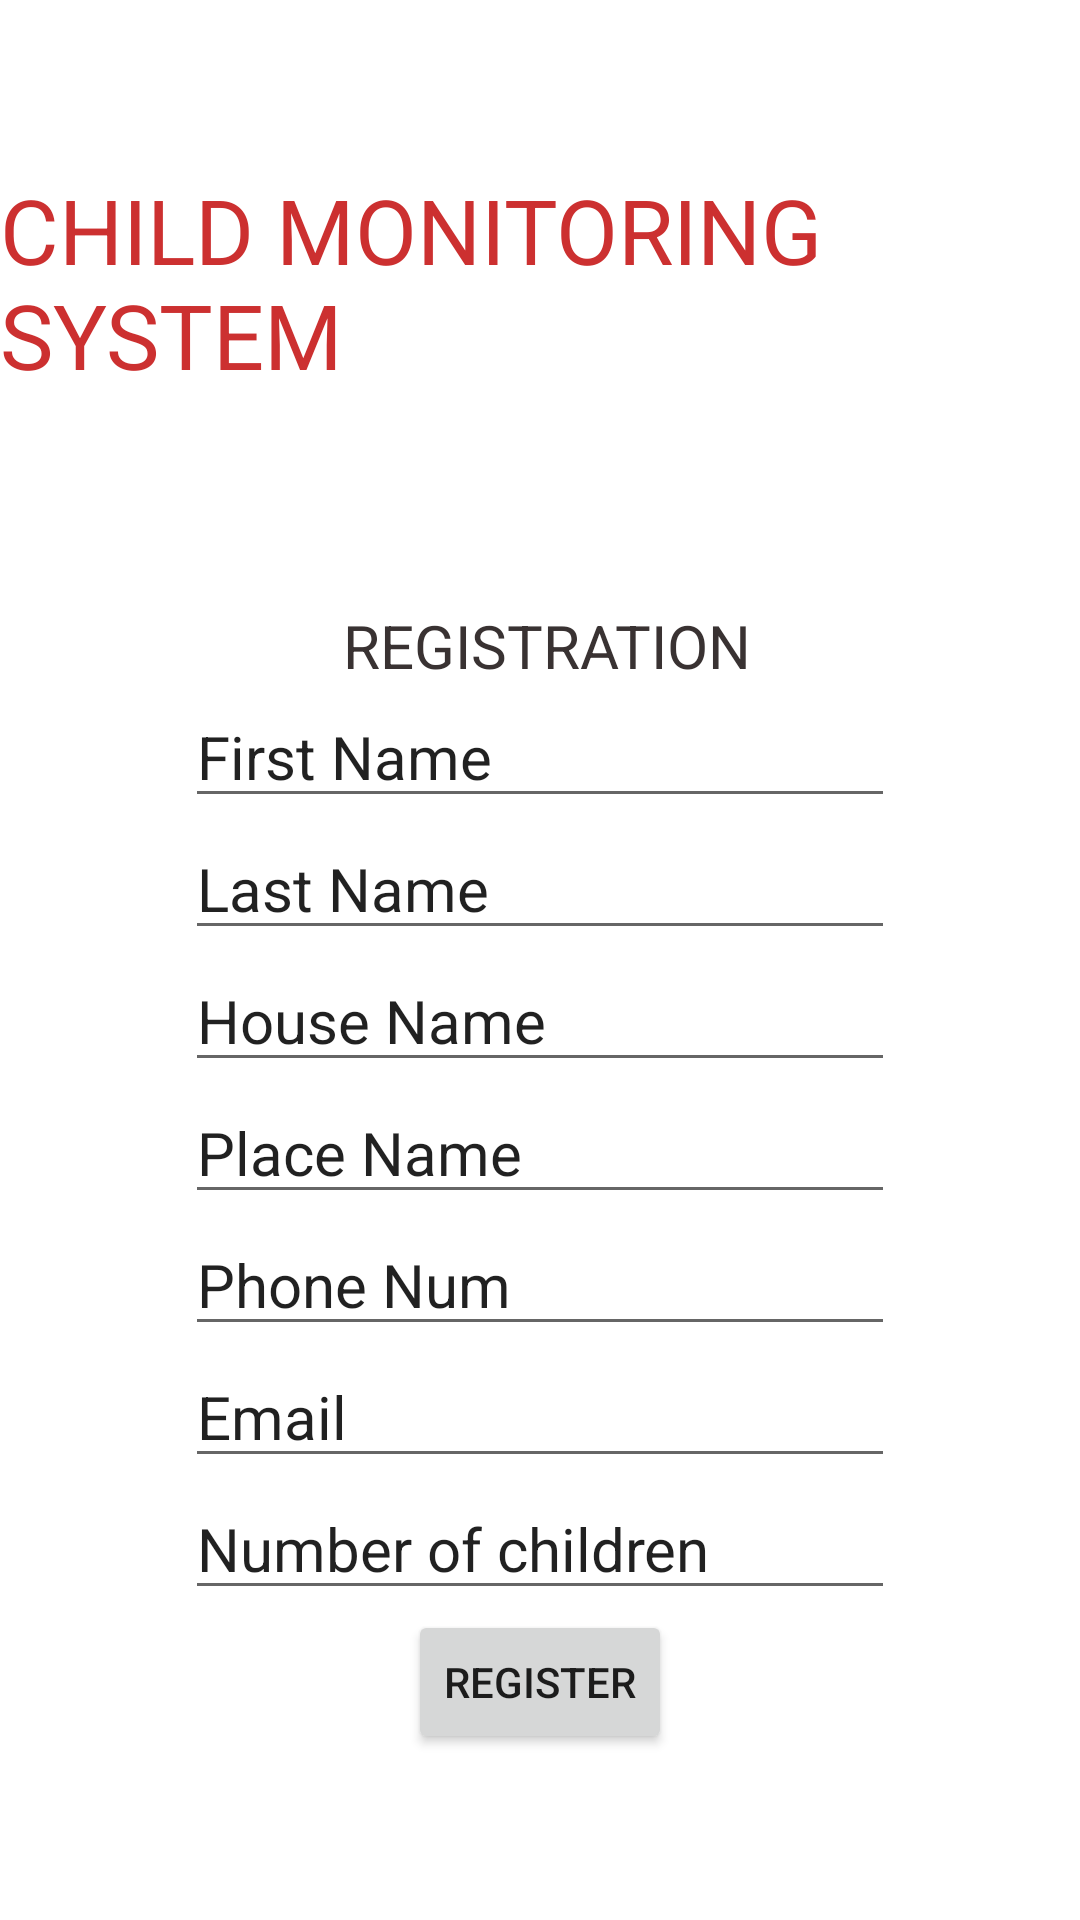

Here is an Android app screen rendered from its layout file. Give the layout XML and the strings, colors and styles it references.
<!-- AndroidManifest.xml: application theme Theme.ChildApp -->
<!-- res/layout/activity_registration1.xml -->
<?xml version="1.0" encoding="utf-8"?>
<LinearLayout xmlns:android="http://schemas.android.com/apk/res/android"
    xmlns:app="http://schemas.android.com/apk/res-auto"
    xmlns:tools="http://schemas.android.com/tools"
    android:layout_width="match_parent"
    android:gravity="center"
    android:orientation="vertical"
    android:layout_height="match_parent"
    android:paddingTop="@dimen/cardview_compat_inset_shadow"
    android:background="@drawable/mm1"
    tools:context=".registration1">
    <TextView
        android:id="@+id/textView2"
        android:layout_width="wrap_content"
        android:layout_height="wrap_content"
        android:text="CHILD MONITORING SYSTEM"
        android:textSize="30dp"
       android:layout_marginBottom="70dp"
        android:textColor="#CC3030"
        tools:layout_editor_absoluteX="156dp"
        tools:layout_editor_absoluteY="134dp"/>


    <TextView
        android:id="@+id/textView3"
        android:layout_width="wrap_content"
        android:layout_height="wrap_content"
        android:text=" REGISTRATION"
        android:textSize="20dp"
        android:textColor="#393232"
        tools:layout_editor_absoluteX="156dp"
        tools:layout_editor_absoluteY="134dp"/>


    <EditText
        android:id="@+id/firstname"
        android:layout_width="wrap_content"
        android:layout_height="wrap_content"
        android:ems="10"
        android:inputType="textPersonName"
        android:text="First Name"
        android:textSize="20dp"
        tools:layout_editor_absoluteX="81dp"
        tools:layout_editor_absoluteY="183dp" />

    <EditText
        android:id="@+id/lastname"
        android:layout_width="wrap_content"
        android:layout_height="wrap_content"
        android:ems="10"
        android:inputType="textPersonName"
        android:text="Last Name"
        android:textSize="20dp"
        tools:layout_editor_absoluteX="81dp"
        tools:layout_editor_absoluteY="267dp" />

    <EditText
        android:id="@+id/housename"
        android:layout_width="wrap_content"
        android:layout_height="wrap_content"
        android:ems="10"
        android:inputType="textPersonName"
        android:text="House Name"
        android:textSize="20dp"
        tools:layout_editor_absoluteX="81dp"
        tools:layout_editor_absoluteY="360dp" />
    <EditText
        android:id="@+id/placename"
        android:layout_width="wrap_content"
        android:layout_height="wrap_content"
        android:ems="10"
        android:inputType="textPersonName"
        android:text="Place Name"
        android:textSize="20dp"
        tools:layout_editor_absoluteX="81dp"
        tools:layout_editor_absoluteY="360dp" />
    <EditText
        android:id="@+id/phonenum"
        android:layout_width="wrap_content"
        android:layout_height="wrap_content"
        android:ems="10"
        android:inputType="textPersonName"
        android:text="Phone Num"
        android:textSize="20dp"
        tools:layout_editor_absoluteX="81dp"
        tools:layout_editor_absoluteY="360dp" />


    <EditText
        android:id="@+id/email"
        android:layout_width="wrap_content"
        android:layout_height="wrap_content"
        android:ems="10"
        android:inputType="textPersonName"
        android:text="Email"
        android:textSize="20dp"
        tools:layout_editor_absoluteX="81dp"
        tools:layout_editor_absoluteY="360dp" />
    <EditText
        android:id="@+id/child"
        android:layout_width="wrap_content"
        android:layout_height="wrap_content"
        android:ems="10"
        android:inputType="textPersonName"
        android:text="Number of children"
        android:textSize="20dp"
        tools:layout_editor_absoluteX="81dp"
        tools:layout_editor_absoluteY="360dp" />



    <Button
        android:id="@+id/Register"
        android:layout_width="wrap_content"
        android:layout_height="wrap_content"
        android:text="REGISTER"

        tools:layout_editor_absoluteX="136dp"
        tools:layout_editor_absoluteY="471dp" />
</LinearLayout>
<!-- resources referenced by this layout -->
<resources>
  <style name="Theme.ChildApp" parent="Theme.MaterialComponents.DayNight.DarkActionBar">
          
          <item name="colorPrimary">@color/purple_500</item>
          <item name="colorPrimaryVariant">@color/purple_700</item>
          <item name="colorOnPrimary">@color/white</item>
          
          <item name="colorSecondary">@color/teal_200</item>
          <item name="colorSecondaryVariant">@color/teal_700</item>
          <item name="colorOnSecondary">@color/black</item>
          
          <item name="android:statusBarColor">?attr/colorPrimaryVariant</item>
          
      </style>
  <!-- not gathered from this repository: default colours our renderer supplied (Android Studio template values) -->
  <color name="purple_500">#FF6200EE</color>
  <color name="purple_700">#FF3700B3</color>
  <color name="teal_200">#FF03DAC5</color>
  <color name="teal_700">#FF018786</color>
  <color name="black">#FF000000</color>
  <color name="white">#FFFFFFFF</color>
</resources>
